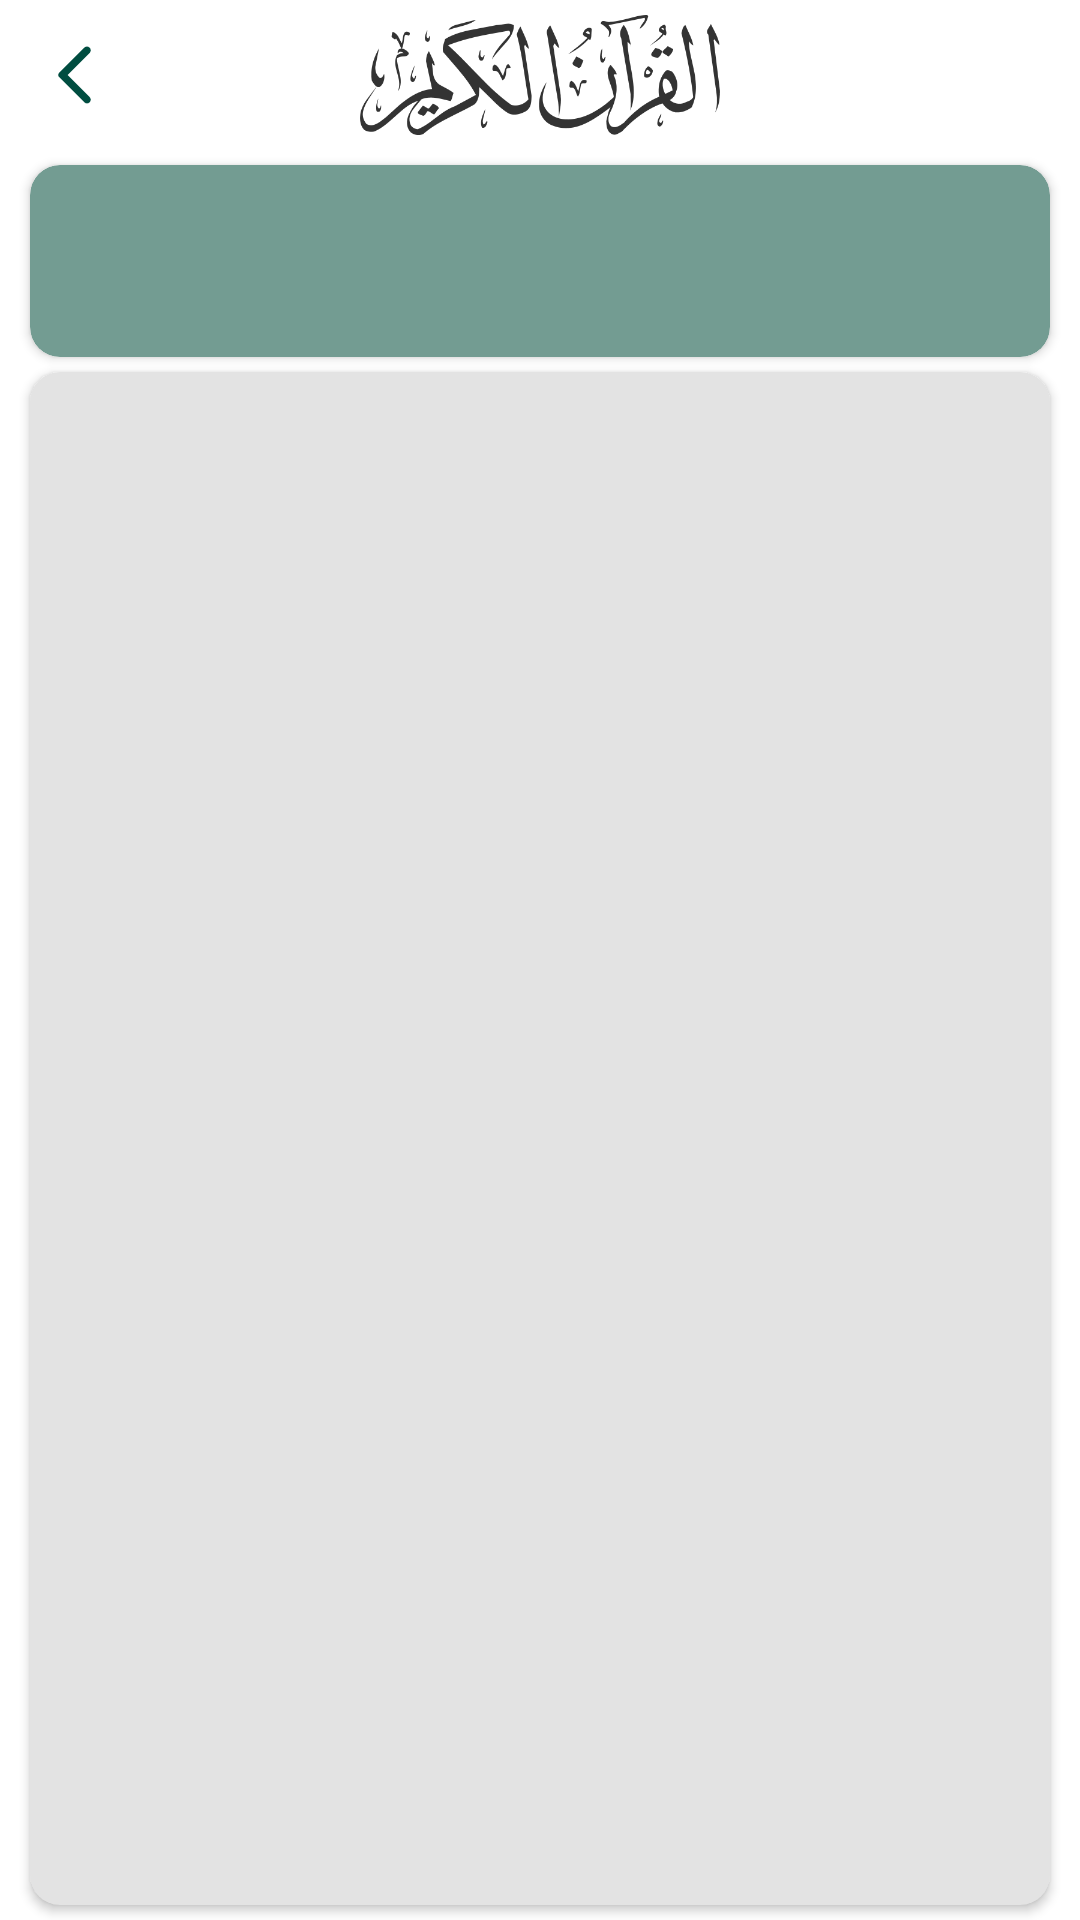

Reconstruct the res/layout file that produces this screen, plus the resources it refers to.
<!-- AndroidManifest.xml: application theme Theme.Quran -->
<!-- res/layout/details_fragment.xml -->
<?xml version="1.0" encoding="utf-8"?>
<androidx.constraintlayout.widget.ConstraintLayout xmlns:android="http://schemas.android.com/apk/res/android"
    xmlns:app="http://schemas.android.com/apk/res-auto"
    xmlns:tools="http://schemas.android.com/tools"
    android:layout_width="match_parent"
    android:layout_height="match_parent"
    android:background="@color/white">

    <androidx.constraintlayout.widget.ConstraintLayout
        android:id="@+id/action_bar"
        android:layout_width="match_parent"
        android:layout_height="50dp"
        app:layout_constraintEnd_toEndOf="parent"
        app:layout_constraintStart_toStartOf="parent"
        app:layout_constraintTop_toTopOf="parent">

        <ImageView
            android:id="@+id/back_button"
            android:layout_width="0dp"
            android:padding="13dp"
            app:layout_constraintDimensionRatio="1:1"
            android:layout_height="0dp"
            android:src="@drawable/back_btn"
            app:layout_constraintBottom_toBottomOf="parent"
            app:layout_constraintStart_toStartOf="parent"
            app:layout_constraintTop_toTopOf="parent" />

        <ImageView
            android:layout_width="0dp"
            android:layout_height="0dp"
            android:layout_marginVertical="5dp"
            android:src="@drawable/quran_logo"
            app:layout_constraintBottom_toBottomOf="parent"
            app:layout_constraintEnd_toEndOf="parent"
            app:layout_constraintStart_toStartOf="parent"
            app:layout_constraintTop_toTopOf="parent" />

    </androidx.constraintlayout.widget.ConstraintLayout>

    <androidx.cardview.widget.CardView
        android:id="@+id/ayah_desc_card"
        android:layout_width="match_parent"
        android:layout_height="wrap_content"
        android:layout_marginHorizontal="10dp"
        android:layout_marginTop="5dp"
        app:cardBackgroundColor="#739C92"
        app:cardCornerRadius="10dp"
        app:layout_constraintEnd_toEndOf="parent"
        app:layout_constraintStart_toStartOf="parent"
        app:layout_constraintTop_toBottomOf="@id/action_bar">

        <androidx.constraintlayout.widget.ConstraintLayout
            android:layout_width="match_parent"
            android:layout_height="wrap_content">

            <TextView
                android:id="@+id/sura_name"
                android:layout_width="wrap_content"
                android:layout_height="wrap_content"
                android:textColor="#004D40"
                android:textSize="25dp"
                android:layout_marginTop="5dp"
                android:textStyle="bold"
                app:layout_constraintEnd_toEndOf="parent"
                app:layout_constraintStart_toStartOf="parent"
                app:layout_constraintTop_toTopOf="parent"
                tools:text="Al-Fatihah" />

            <TextView
                android:id="@+id/sura_ayah"
                android:layout_width="wrap_content"
                android:layout_height="wrap_content"
                android:layout_marginBottom="5dp"
                android:textColor="#004D40"
                android:textSize="15sp"
                android:textStyle="bold"
                app:layout_constraintBottom_toBottomOf="parent"
                app:layout_constraintEnd_toEndOf="parent"
                app:layout_constraintStart_toStartOf="parent"
                app:layout_constraintTop_toBottomOf="@id/sura_name"
                tools:text="Sura makkah - 7 Аятов" />

        </androidx.constraintlayout.widget.ConstraintLayout>

    </androidx.cardview.widget.CardView>

    <androidx.cardview.widget.CardView
        android:id="@+id/basmala_card"
        android:layout_width="match_parent"
        android:layout_height="wrap_content"
        android:layout_marginHorizontal="10dp"
        android:layout_marginTop="5dp"
        android:visibility="gone"
        app:cardBackgroundColor="#E3E3E3"
        app:cardCornerRadius="10dp"
        app:layout_constraintEnd_toEndOf="parent"
        app:layout_constraintStart_toStartOf="parent"
        app:layout_constraintTop_toBottomOf="@id/ayah_desc_card">

        <androidx.constraintlayout.widget.ConstraintLayout
            android:layout_width="match_parent"
            android:layout_height="wrap_content">

            <TextView
                android:layout_width="wrap_content"
                android:layout_height="wrap_content"
                android:layout_marginVertical="5dp"
                android:text="بِسْمِ ٱللَّهِ ٱلرَّحْمَـٰنِ ٱلرَّحِيمِ"
                android:textColor="#004D40"
                android:textSize="25sp"
                android:textStyle="bold"
                app:layout_constraintBottom_toBottomOf="parent"
                app:layout_constraintEnd_toEndOf="parent"
                app:layout_constraintStart_toStartOf="parent"
                app:layout_constraintTop_toTopOf="parent" />

        </androidx.constraintlayout.widget.ConstraintLayout>
    </androidx.cardview.widget.CardView>

    <androidx.cardview.widget.CardView
        android:layout_width="match_parent"
        android:layout_height="0dp"
        android:layout_marginHorizontal="10dp"
        android:layout_marginVertical="5dp"
        app:cardBackgroundColor="#E3E3E3"
        app:cardCornerRadius="10dp"
        app:layout_constraintBottom_toBottomOf="parent"
        app:layout_constraintEnd_toEndOf="parent"
        app:layout_constraintStart_toStartOf="parent"
        app:layout_constraintTop_toBottomOf="@id/basmala_card">

        <androidx.recyclerview.widget.RecyclerView
            android:id="@+id/detailsList"
            android:layout_width="match_parent"
            android:layout_height="match_parent" />

    </androidx.cardview.widget.CardView>

</androidx.constraintlayout.widget.ConstraintLayout>
<!-- resources referenced by this layout -->
<resources>
  <!-- drawable back_btn (drawable) -->
  <vector xmlns:android="http://schemas.android.com/apk/res/android"
      android:width="24dp"
      android:height="24dp"
      android:tint="#004D40"
      android:viewportWidth="24"
      android:viewportHeight="24">
      <path
          android:fillColor="@android:color/white"
          android:pathData="M16.88,2.88L16.88,2.88c-0.49,-0.49 -1.28,-0.49 -1.77,0l-8.41,8.41c-0.39,0.39 -0.39,1.02 0,1.41l8.41,8.41c0.49,0.49 1.28,0.49 1.77,0l0,0c0.49,-0.49 0.49,-1.28 0,-1.77L9.54,12l7.35,-7.35C17.37,4.16 17.37,3.37 16.88,2.88z" />
  </vector>
  <!-- drawable quran_logo: png bitmap (drawable-v24, 23340 bytes) -->
  <style name="Theme.Quran" parent="Theme.AppCompat.Light.NoActionBar">
          
          <item name="colorPrimary">@color/purple_500</item>
          <item name="colorPrimaryVariant">@color/black</item>
          <item name="colorOnPrimary">@color/white</item>
          
          <item name="colorSecondary">@color/teal_200</item>
          <item name="colorSecondaryVariant">@color/teal_700</item>
          <item name="colorOnSecondary">@color/black</item>
          
          <item name="android:statusBarColor">?attr/colorPrimaryVariant</item>
          
      </style>
  <!-- not gathered from this repository: default colours our renderer supplied (Android Studio template values) -->
  <color name="purple_500">#FF6200EE</color>
  <color name="teal_200">#FF03DAC5</color>
  <color name="teal_700">#FF018786</color>
  <color name="black">#FF000000</color>
  <color name="white">#FFFFFFFF</color>
</resources>
